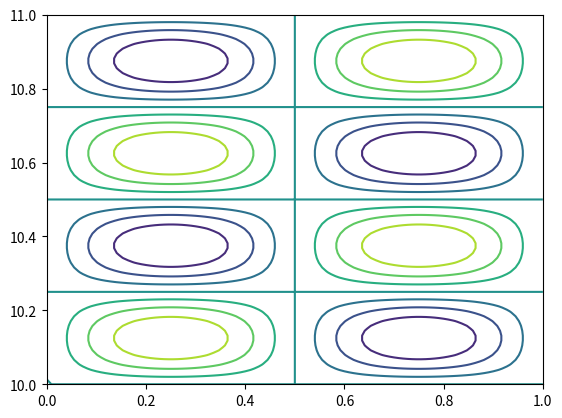
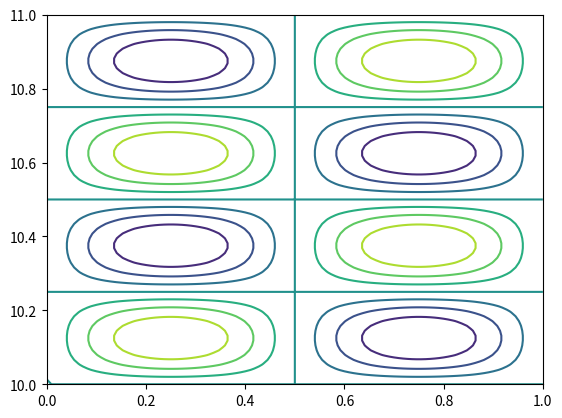
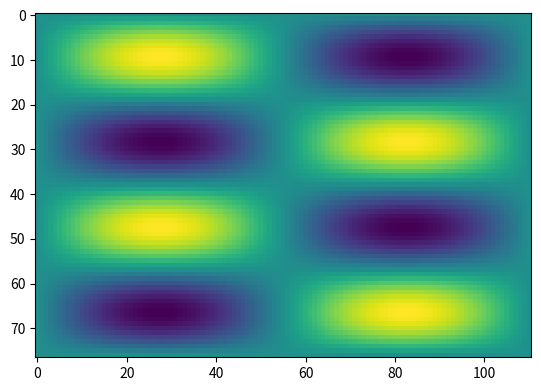

Python code for these plots, in order:
%matplotlib inline
from pylab import *
from numpy import *

x = arange(15)
print(x)
print(x*2)
print(x+2)

x = linspace(0,1,111)
y = linspace(10,11,77)

# This creates two equal matrices, containing the x and y values repeated along rows and columns
X,Y = meshgrid(x,y)

Z = sin(2*pi*X)*sin(4*pi*Y)

fig, ax = plt.subplots()
cnt = ax.contour(X,Y,Z)

# Evaluate cos and sin in the x and y directions
sinx = sin(2*pi*x)
siny = sin(4*pi*y)

# Then broadcast sinx and siny
Z = sinx*siny[:,newaxis]

fig, ax = plt.subplots()
cnt = ax.contour(x,y,Z) # Notice small x and y

print(siny.shape)
print(siny[:,newaxis].shape)

Z = einsum('i,j', siny, sinx) # sum over repeated indices: no repetitions = broadcasting

fig, ax = plt.subplots()
cnt = ax.imshow(Z) # Notice small x and y

